The GitHub repository realtechsupport/c-plus-r contains a labelled image folder "bali-3" with 3 categories: aroid, cacao, passiflora. Examples follow, each with its label.

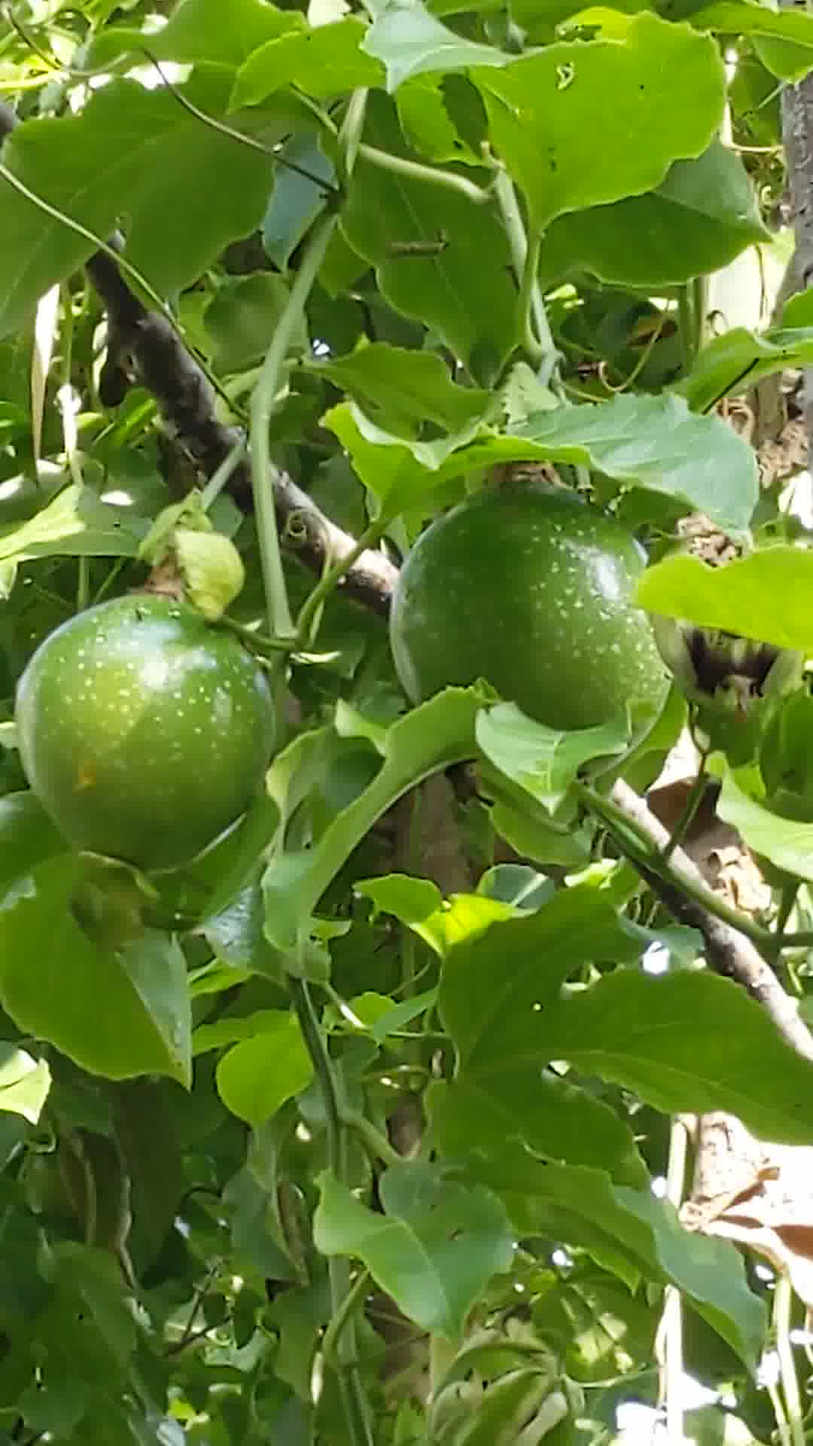
Label: passiflora

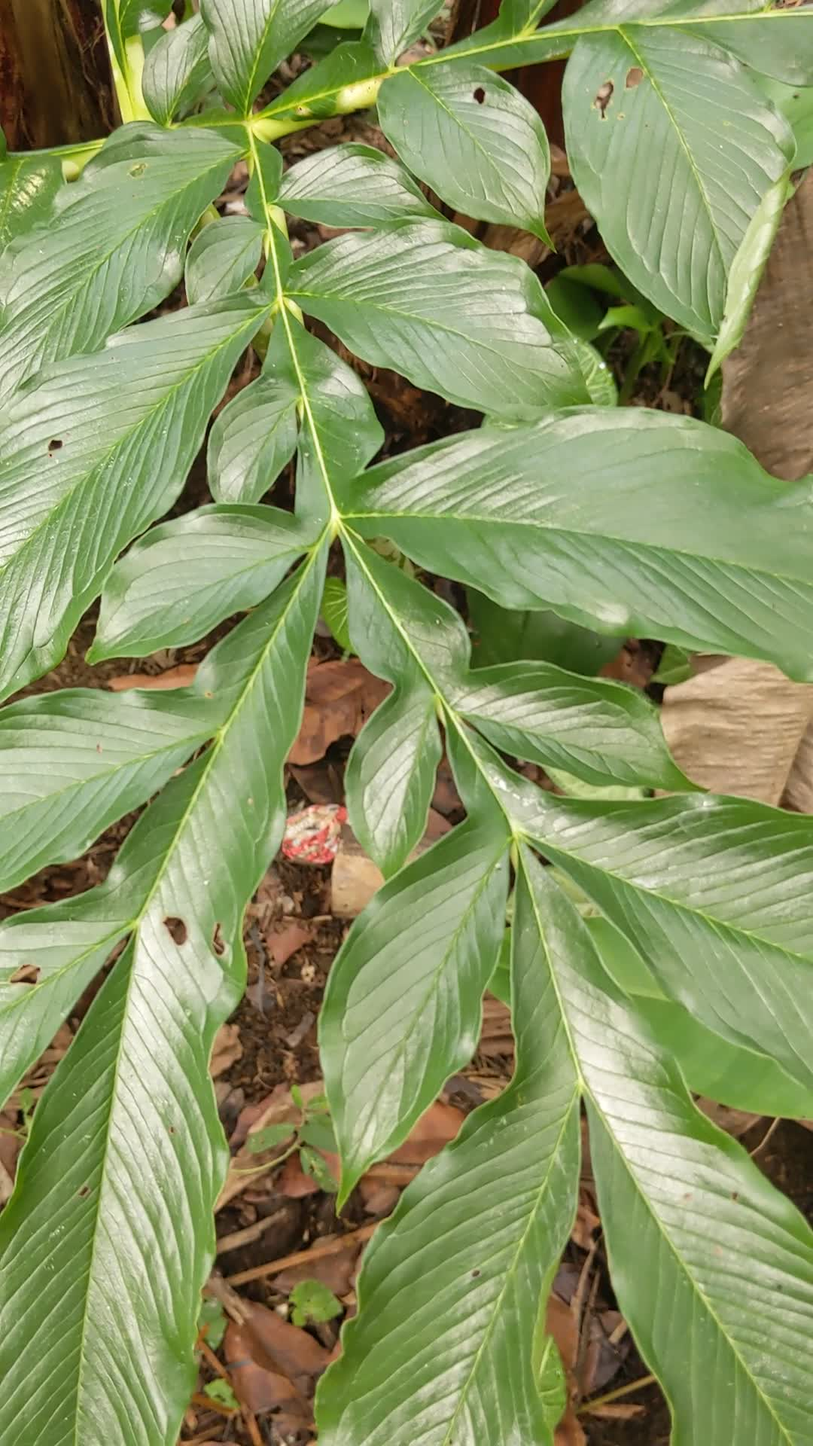
Label: aroid

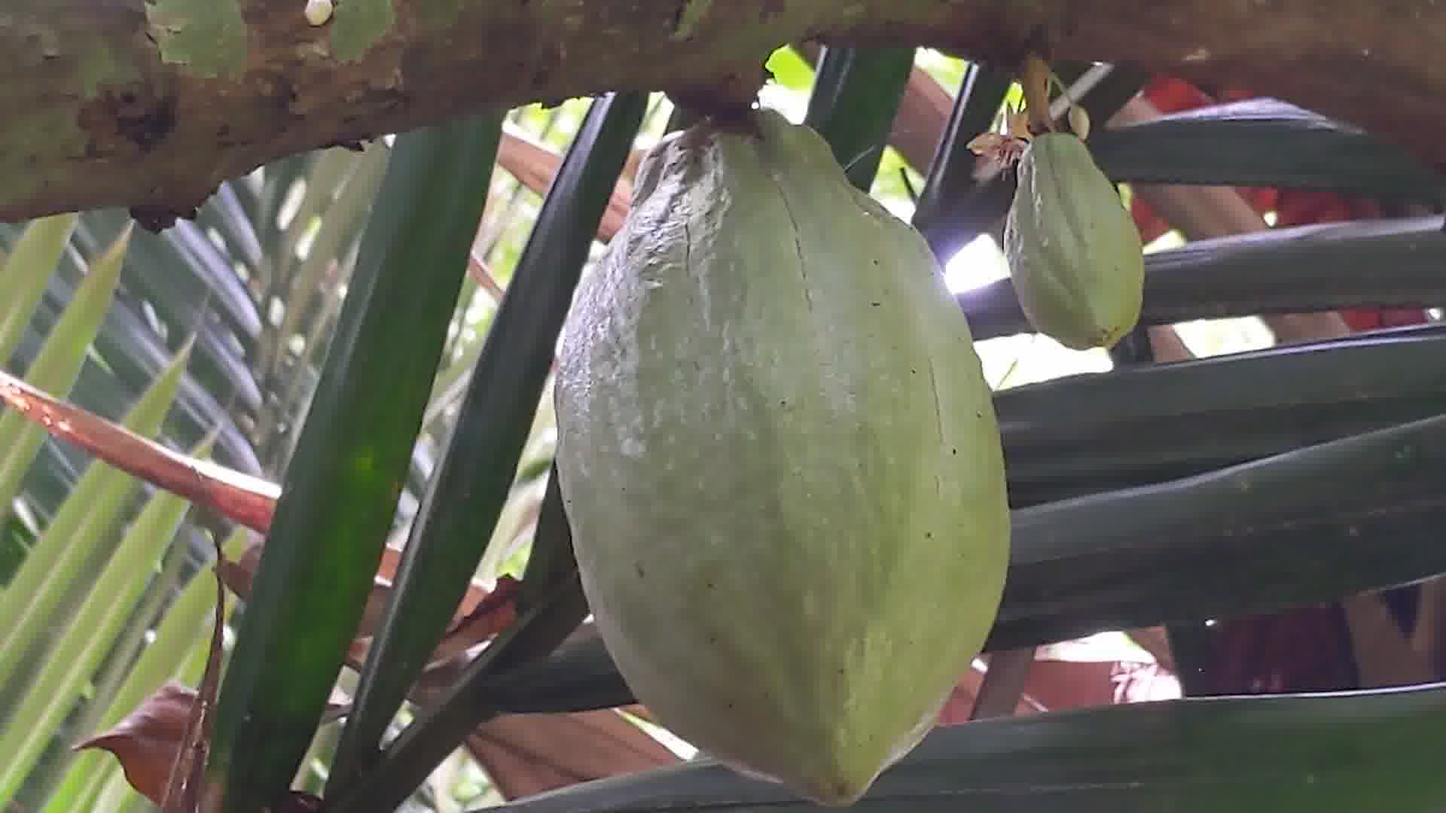
Label: cacao

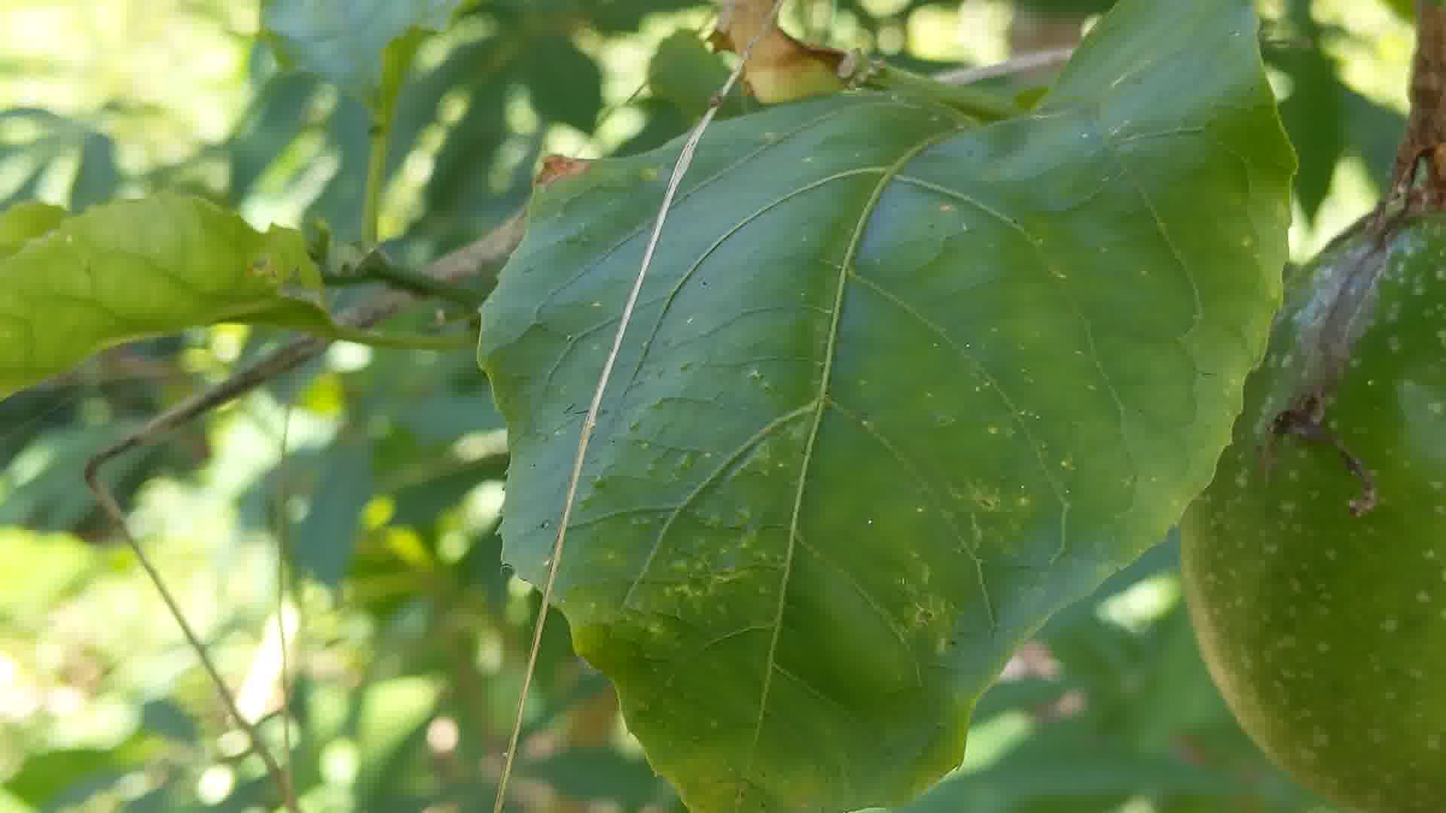
Label: passiflora

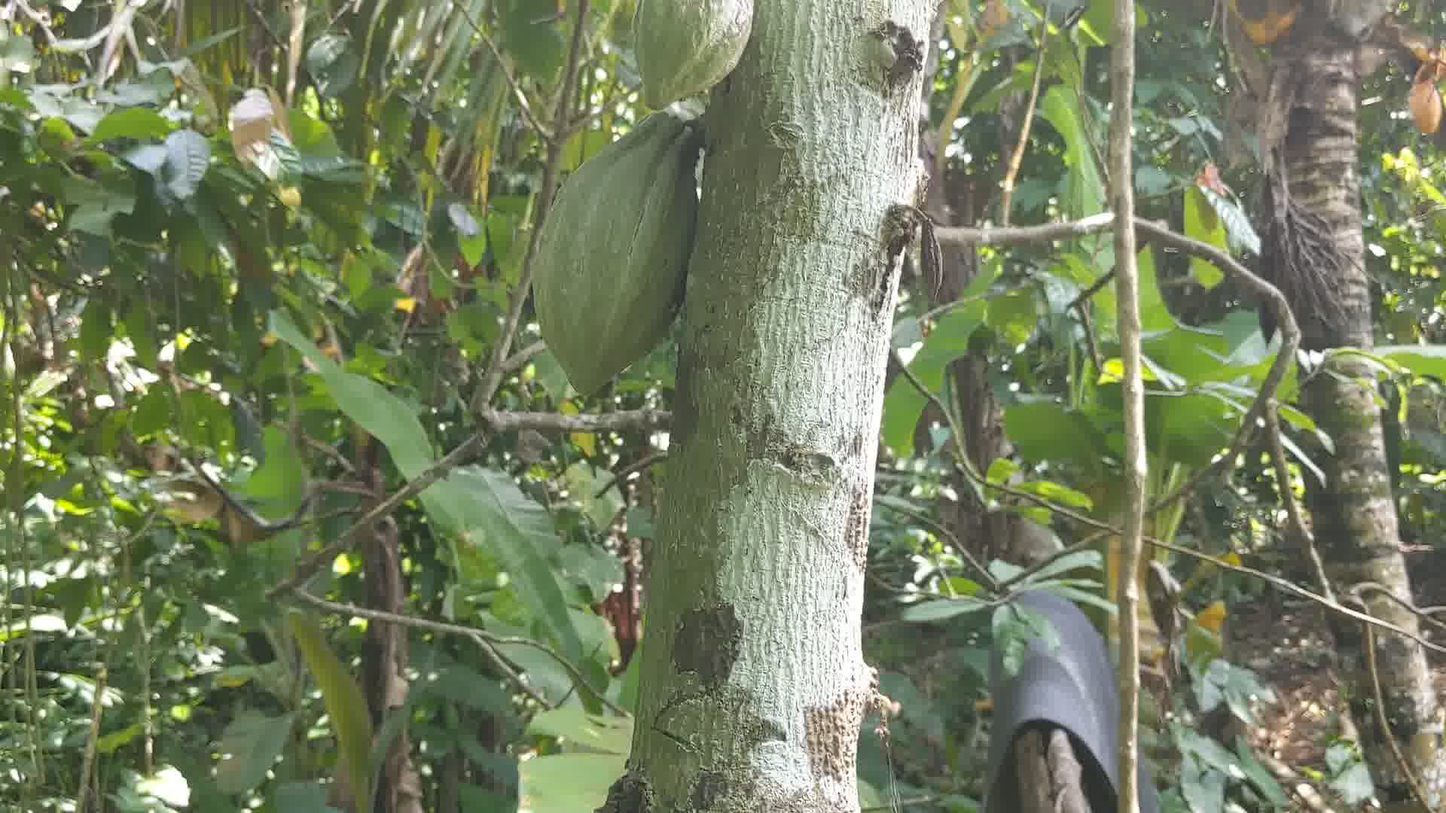
Label: cacao

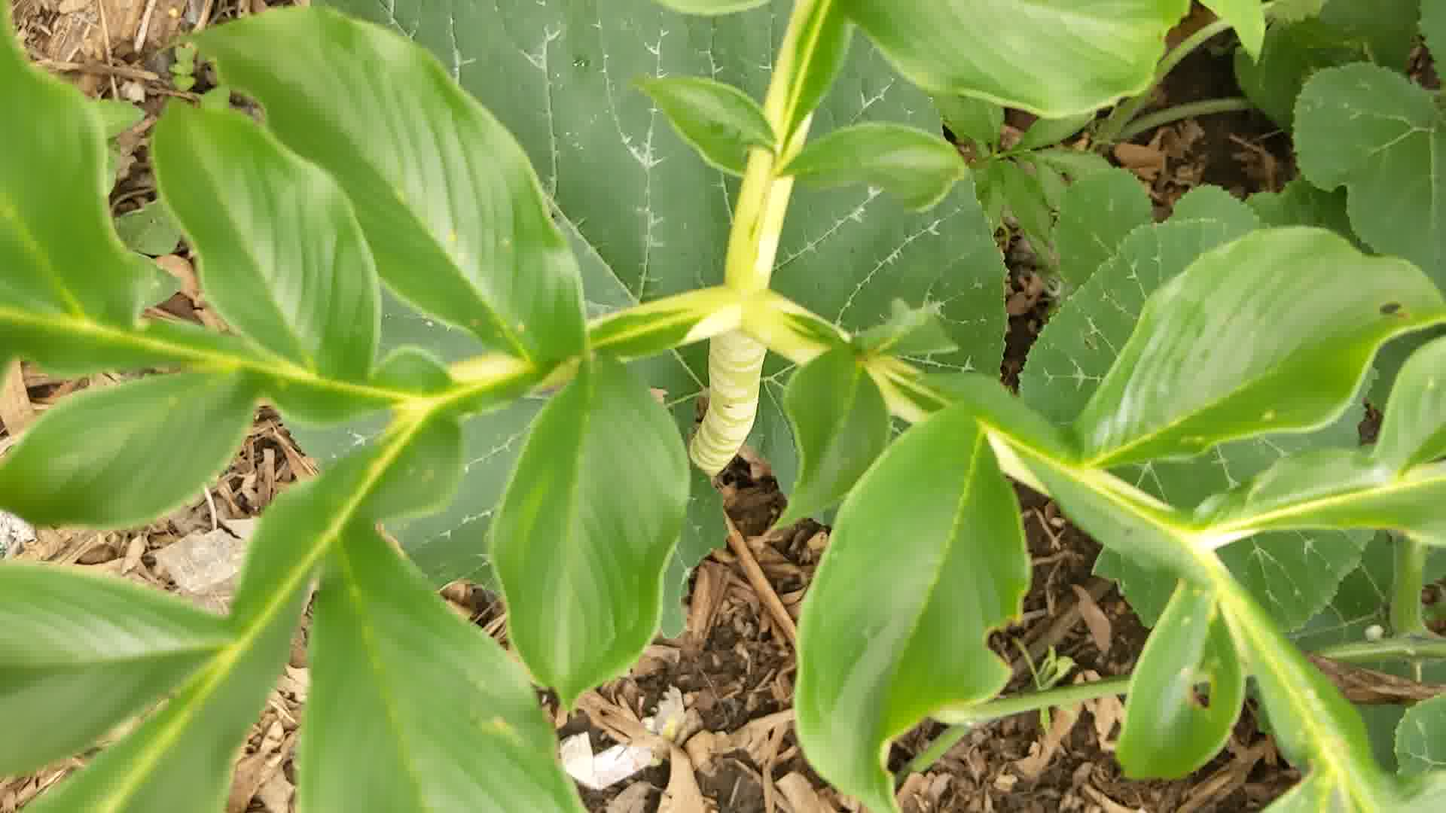
Label: aroid
